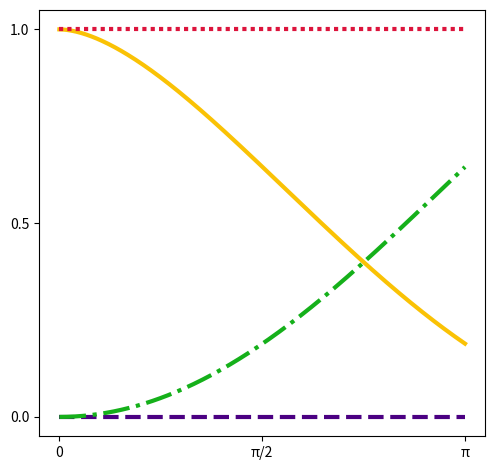
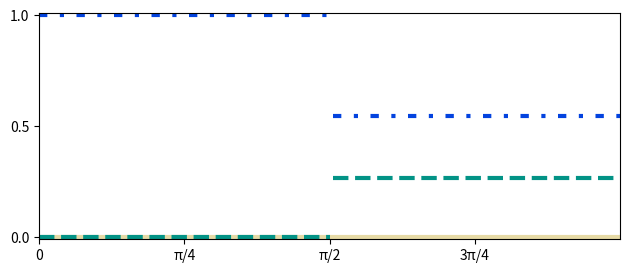
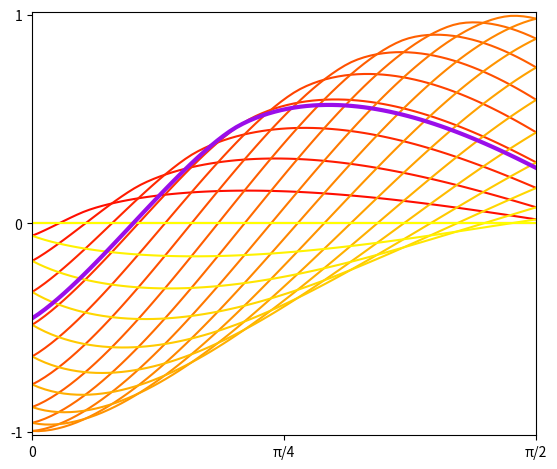

The matplotlib source for these figures, in order: (Note: this script raises an exception after producing the figures.)
####################### Source code for the manuscript "Coherence and realism in the Aharonov-Bohm effect" #######################

import numpy as np
import matplotlib.cm as cm
import matplotlib.pyplot as plt
import matplotlib.colors as mcolors

ABphase = np.pi/5 #Value of AB phase (or average AB phase) used throughout the manuscript
qK = (2./5)*ABphase #Associated value of q*K for the given ABphase



################## Functions used for the calculations ##################


###Variables that appear in multiple functions

#b -> base of logarithm

#angle -> theta

#vec -> array whose components are eigenstates of angular momentum present in the
#state of the cylinder, which is an even superposition of them with real positive components.
#For instance, vec=[2, 3] corresponds to the state (|2>+|3>)/sqrt(2). A classical flux can be
#simulated with a single component, which does not need to be integer. For instance, vec=[2.5]
#is associated with ABphase considered in the graphs in Section IV of the manuscript

#g -> function associated with the phase of the observable of interest

#g0 -> function associated with the relative phase of the state of the charge

#val -> constant value associated with operators of the type sigma_{f+val}^{ml}

#fixedml -> 'None' if operator is associated with multiple values of ml, like Sigma_x and Sigma_y.
#In case the operator is associated with a single value, say -1 or 2.5, we have fixedml=-1
#and fixedml=2.5, respectively.

#nat -> if 'local', rho=rho_S (i.e., the charge alone). If 'global', rho includes
#system R (i.e., the flux)


###Functions

#Ploting functions of theta. In cases of curves with discontinuity at theta=pi/2,
#the curve is plotted without the line connecting the two "disjoint parts"
def plot(xx,yy,color,linewidth,linestyle='solid'):
    if np.abs(yy[len(xx[xx<=np.pi/2])] - yy[len(xx[xx<=np.pi/2])-1]) <= 0.01:
        plt.plot(xx, yy, color=color, linewidth=linewidth, linestyle=linestyle)
    else:
        plt.plot(xx[xx<=np.pi/2], yy[0:len(xx[xx<=np.pi/2])], color=color, linewidth=linewidth, linestyle=linestyle)
        plt.plot(xx[xx>np.pi/2+.01], yy[len(xx[xx<=np.pi/2]):-1], color=color, linewidth=linewidth, linestyle=linestyle)

#Logarithm in a desirable base
def log(v,b):
    return np.log(v)/np.log(b)

#Shannon entropy for two-level systems
def h(v,b):
    return -v * log(v,b) - (1-v) * log(1-v,b)

#Auxiliary function for part of the calculation of entropies
def uc(angle, vec, g0, g, val, fixedml):
    temp = 0.
    if fixedml is None:
        for i in vec:
            temp += np.cos(g0(angle,i) - g(angle,i,val))
    else:
        for i in vec:
            temp += np.cos(g0(angle,i) - g(angle,fixedml,val))
    return (1 + temp/len(vec))/2

#Auxiliary function for diffrealism
def u(v):
    return (1 + np.cos(v))/2

#Entanglement entropy between the charge and the flux
def ent(angle, vec, g0, b):
    temp = 0.
    for i in vec:
        temp += np.exp(-1j*(g0(angle,i)))
    varlambda = (1./2) * (1 - np.abs(temp)/len(vec))
    sol = np.array([0.0 for i in range(len(varlambda))])
    for i in range(len(varlambda)):
        if varlambda[i]==0 or varlambda[i]==1:
            sol[i] = 0.0
        else:
            sol[i] = h(varlambda[i],b)
    return sol

#von Neumann entropy of the system after a dephasing map (i.e., map Phi_O)
def entmap(angle, vec, g0, g, val, b, fixedml=None, nat='local'):
    if nat == 'local':
        varlambda = uc(angle, vec, g0, g, val, fixedml)
        temp = 1
    else:
        temp = len(vec)
    sol = np.array([0.0 for i in range(len(angle))])
    for i in range(temp):
        if nat == 'global':
            varlambda = uc(angle, [vec[i]], g0, g, val, None)
        for j in range(len(varlambda)):
            if varlambda[j]==0 or varlambda[j]==1:
                sol[j] += 0.0
            else:
                sol[j] += h(varlambda[j], b)
    return sol/temp

#Difference of realism, as defined in Eq. (15)
def diffrealism(val, phase, b):
    varlambda0, varlambda1 = u(-val), u(phase-val)
    if varlambda0==0 or varlambda0==1:
        irreal0 = 0.0
    else:
        irreal0 = h(varlambda0,b)
    if varlambda1==0 or varlambda1==1:
        irreal1 = 0.0
    else:
        irreal1 = h(varlambda1,b)
    return irreal0 - irreal1

#Function f in Eq. (6). Here, we set f(theta)=theta/3
def f(v):
    return v/3


###Functions used for the definition of the desirable relative phases
#Phase associated with sigma_x
def xf(angle, ml=None, val=None):
    return 0.
#Phase associated with sigma_y
def yf(angle, ml=None, val=None):
    return np.pi/2
#Phase associated with the state in Eq. (9) in the Coulomb gauge
def fa0(angle, ml):
    return f(angle) + qK*ml*angle/np.pi
#Phase associated with sigma_{f+val}^{ml} using the notation set in Eq. (11)
def fa(angle, ml, val):
    return np.piecewise(angle, [angle <= np.pi/2, angle > np.pi/2],
           [lambda w: f(w) + qK*ml*w/np.pi + val, lambda w: f(w) - qK*ml*(np.pi - w)/np.pi + val])





dimS = 2 #Dimension of system S, i.e., the trajectory of the charge

theta = np.arange(0, np.pi, 0.01)



################## No flux ##################



z0 = 0*theta #Realism of sigma_z


#Realism of sigma_x, sigma_y, and sigma_f

x0 = 1 - entmap(theta,[0],fa0,xf,0,dimS)
y0 = 1 - entmap(theta,[0],fa0,yf,0,dimS)
f0 = 1 - entmap(theta,[0],fa0,fa,0,dimS)

disc = len(theta[theta<=np.pi/2])

plot(theta,z0,'indigo',3.0,'dashed')
plot(theta,x0,'xkcd:goldenrod',3.0)
plot(theta,y0,'xkcd:green',3.0,'dashdot')
plot(theta,f0,'crimson',3.0,(0,(1,1)))

plt.xticks(np.arange(0, np.pi+.01, step=(np.pi/2)), ['0','π/2','π'])
plt.yticks(np.arange(0, 1+.01, step=0.5))

plt.gca().set_aspect(3)
plt.tight_layout()

plt.savefig('fig1.svg', format='svg', facecolor=None, dpi=300)




################## Classical flux ##################

####### Realism of sigma_z, sigma_x^A, and sigma_y^A #######

x = 1 - entmap(theta,[2.5],fa0,fa,0,dimS) #sigma_x^A
y = 1 - entmap(theta,[2.5],fa0,fa,np.pi/2,dimS) #sigma_y^A

plt.figure()

plot(theta,x,'xkcd:blue',3.0,(0,(2, 3, 1, 3)))
plot(theta,z0,'xkcd:beige',3.0)
plot(theta,y,'xkcd:teal',3.0,'dashed')

plt.xticks(np.arange(0, np.pi+.01, step=(np.pi/4)), ['0','π/4','π/2','3π/4','π'])
plt.yticks(np.arange(0, 1.1, step=(0.5)))

plt.margins(0.0,0.01)
plt.gca().set_aspect(1.2)
plt.tight_layout()

plt.savefig('fig2.svg', format='svg', facecolor=None, dpi=300)



####### Change in realism #######

delta = np.linspace(0, np.pi/2, num=80, endpoint=True)
phaseAB = np.linspace(0, np.pi, num=20, endpoint=True)

DeltaR = np.zeros((len(phaseAB), len(delta)))

for j in range(len(phaseAB)):
    for i in range(len(delta)):
        DeltaR[j,i] = diffrealism(delta[i],phaseAB[j],dimS)

DR = np.zeros(len(delta))
for i in range(len(delta)):
    DR[i] = diffrealism(delta[i],np.pi/5,dimS)

plt.figure()

colors = plt.cm.autumn(phaseAB*(1./np.pi))
for i in range(len(phaseAB)):
    plt.plot(delta, DeltaR[i], color=colors[i])

plt.plot(delta, DR, color='xkcd:violet', linewidth=3.0)

plt.xticks(np.arange(0, np.pi/2+.01, step=(np.pi/4)), ['0','π/4','π/2'])
plt.yticks(np.arange(-1, 1.01, step=(1.)))

plt.margins(0.0,0.01)
plt.gca().set_aspect(0.65)
plt.tight_layout()

normalize = mcolors.Normalize(vmin=0, vmax=np.pi)
scalarmappaple = cm.ScalarMappable(norm=normalize, cmap='autumn')
scalarmappaple.set_array(phaseAB)
plt.colorbar(scalarmappaple, orientation='horizontal', ticks=[0, np.pi/2, np.pi])


plt.savefig('fig3.svg', format='svg', facecolor=None, dpi=300)




################## Quantized flux: local realism ##################

####### "Realism" of sigma_z for the reduced state of the charge #######

z0 = ent(theta,[2.5],fa0,dimS)
z1 = ent(theta,[2,3],fa0,dimS)
z2 = ent(theta,[1,2,3,4],fa0,dimS)
z3 = ent(theta,[0,1,2,3,4,5],fa0,dimS)
z4 = ent(theta,[-1,0,1,2,3,4,5,6],fa0,dimS)

plt.figure()

plot(theta,z0,'xkcd:blue',6.0)
plot(theta,z1,'xkcd:teal',6.0,(0,(6,1.5)))
plot(theta,z2,'xkcd:wheat',6.0,'dashdot')
plot(theta,z3,'xkcd:pink',6.0,(0,(3,1,1,1,1,1)))
plot(theta,z4,'xkcd:tomato',6.0,(0,(1,1)))

plt.xticks(np.arange(0, np.pi+.01, step=(np.pi/2)), ['0','π/2','π'])
plt.ylim([-0.02, 1.02])
plt.yticks(np.arange(0, 1.1, step=(0.5)))

plt.margins(0.,0.)
plt.gca().set_aspect(np.pi)
plt.tight_layout()

plt.savefig('fig4.svg', format='svg', facecolor=None, dpi=300)



####### "Realism" of sigma_x for the reduced state of the charge #######

x0 = 1. + z0 - entmap(theta,[2.5],fa0,xf,0,dimS)
x1 = 1. + z1 - entmap(theta,[2,3],fa0,xf,0,dimS)
x2 = 1. + z2 - entmap(theta,[1,2,3,4],fa0,xf,0,dimS)
x3 = 1. + z3 - entmap(theta,[-0,1,2,3,4,5],fa0,xf,0,dimS)
x4 = 1. + z4 - entmap(theta,[-1,0,1,2,3,4,5,6],fa0,xf,0,dimS)

plt.figure()

plot(theta,x0,'xkcd:blue',6.0)
plot(theta,x1,'xkcd:teal',6.0,(0,(6,1.5)))
plot(theta,x2,'xkcd:wheat',6.0,'dashdot')
plot(theta,x3,'xkcd:pink',6.0,(0,(3,1,1,1,1,1)))
plot(theta,x4,'xkcd:tomato',6.0,(0,(1,1)))

plt.xticks(np.arange(0, np.pi+.01, step=(np.pi/2)), ['0','π/2','π'])
plt.ylim([-0.02, 1.02])
plt.yticks(np.arange(0, 1.1, step=(0.5)))

plt.margins(0.,0.)
plt.gca().set_aspect(np.pi)
plt.tight_layout()

plt.savefig('fig5.svg', format='svg', facecolor=None, dpi=300)




####### "Realism" of sigma_y for the reduced state of the charge #######

y0 = 1. + z0 - entmap(theta,[2.5],fa0,yf,0,dimS)
y1 = 1. + z1 - entmap(theta,[2,3],fa0,yf,0,dimS)
y2 = 1. + z2 - entmap(theta,[1,2,3,4],fa0,yf,0,dimS)
y3 = 1. + z3 - entmap(theta,[-0,1,2,3,4,5],fa0,yf,0,dimS)
y4 = 1. + z4 - entmap(theta,[-1,0,1,2,3,4,5,6],fa0,yf,0,dimS)


plt.figure()

plot(theta,y0,'xkcd:blue',6.0)
plot(theta,y1,'xkcd:teal',6.0,(0,(6,1.5)))
plot(theta,y2,'xkcd:wheat',6.0,'dashdot')
plot(theta,y3,'xkcd:pink',6.0,(0,(3,1,1,1,1,1)))
plot(theta,y4,'xkcd:tomato',6.0,(0,(1,1)))

plt.xticks(np.arange(0, np.pi+.01, step=(np.pi/2)), ['0','π/2','π'])
plt.ylim([-0.02, 1.02])
plt.yticks(np.arange(0, 1.1, step=(0.5)))

plt.margins(0.,0.)
plt.gca().set_aspect(np.pi)
plt.tight_layout()

plt.savefig('fig6.svg', format='svg', facecolor=None, dpi=300)




####### "Realism" of sigma_f^{A_{val_ml}} for the reduced state of the charge #######

val_ml = -1
f0 = 1. + z0 - entmap(theta,[2.5],fa0,fa,0,dimS,val_ml)
f1 = 1. + z1 - entmap(theta,[2,3],fa0,fa,0,dimS,val_ml)
f2 = 1. + z2 - entmap(theta,[1,2,3,4],fa0,fa,0,dimS,val_ml)
f3 = 1. + z3 - entmap(theta,[-0,1,2,3,4,5],fa0,fa,0,dimS,val_ml)
f4 = 1. + z4 - entmap(theta,[-1,0,1,2,3,4,5,6],fa0,fa,0,dimS,val_ml)


plt.figure()

plot(theta,f0,'xkcd:blue',6.0)
plot(theta,f1,'xkcd:teal',6.0,(0,(6,1.5)))
plot(theta,f2,'xkcd:wheat',6.0,'dashdot')
plot(theta,f3,'xkcd:pink',6.0,(0,(3,1,1,1,1,1)))
plot(theta,f4,'xkcd:tomato',6.0,(0,(1,1)))

plt.ylim([-0.02, 1.02])
plt.xticks(np.arange(0, np.pi+.01, step=(np.pi/2)), ['0','π/2','π'])
plt.yticks(np.arange(0, 1.1, step=(0.5)))

plt.margins(0.,0.)
plt.gca().set_aspect(np.pi)
plt.tight_layout()

plt.savefig('fig7.svg', format='svg', facecolor=None, dpi=300)




################## Quantized flux: global realism ##################

l = 6
dimR = 2*l+1
dimSR = 2*dimR
ref = [log(dimR,dimSR) for i in theta]


####### Realism of Sigma_x #######

globalX0 = 1. - log(1,dimSR) - entmap(theta,[2.5],fa0,fa,0,dimSR,nat='global')
globalX1 = 1. - log(2,dimSR) - entmap(theta,[2,3],fa0,fa,0,dimSR,nat='global')
globalX2 = 1. - log(4,dimSR) - entmap(theta,[1,2,3,4],fa0,fa,0,dimSR,nat='global')
globalX3 = 1. - log(6,dimSR) - entmap(theta,[-0,1,2,3,4,5],fa0,fa,0,dimSR,nat='global')
globalX4 = 1. - log(8,dimSR) - entmap(theta,[-1,0,1,2,3,4,5,6],fa0,fa,0,dimSR,nat='global')


plt.figure()

#Region where the realism of observables of the charge alone (local observables) lie
plt.fill_between(theta, ref, 1, color='xkcd:silver', alpha=.5)

plot(theta,globalX0,'xkcd:blue',6.0)
plot(theta,globalX1,'xkcd:teal',6.0,(0,(6,1.5)))
plot(theta,globalX2,'xkcd:wheat',6.0,'dashdot')
plot(theta,globalX3,'xkcd:pink',6.0,(0,(3,1,1,1,1,1)))
plot(theta,globalX4,'xkcd:tomato',6.0,(0,(1,1)))

plt.xticks(np.arange(0, np.pi+.01, step=(np.pi/2)), ['0','π/2','π'])
plt.ylim([-0.02, 1.02])
plt.yticks(np.arange(0, 1.1, step=(0.5)))

plt.margins(0.,0.)
plt.gca().set_aspect(np.pi)
plt.tight_layout()

plt.savefig('fig8.svg', format='svg', facecolor=None, dpi=300)


####### Realism of Sigma_y #######

globalY0 = 1. - log(1,dimSR) - entmap(theta,[2.5],fa0,fa,np.pi/2,dimSR,nat='global')
globalY1 = 1. - log(2,dimSR) - entmap(theta,[2,3],fa0,fa,np.pi/2,dimSR,nat='global')
globalY2 = 1. - log(4,dimSR) - entmap(theta,[1,2,3,4],fa0,fa,np.pi/2,dimSR,nat='global')
globalY3 = 1. - log(6,dimSR) - entmap(theta,[-0,1,2,3,4,5],fa0,fa,np.pi/2,dimSR,nat='global')
globalY4 = 1. - log(8,dimSR) - entmap(theta,[-1,0,1,2,3,4,5,6],fa0,fa,np.pi/2,dimSR,nat='global')

plt.figure()

#Region where the realism of observables of the charge alone (local observables) lie
plt.fill_between(theta, ref, 1, color='xkcd:silver', alpha=.5)

plot(theta,globalY0,'xkcd:blue',6.0)
plot(theta,globalY1,'xkcd:teal',6.0,(0,(6,1.5)))
plot(theta,globalY2,'xkcd:wheat',6.0,'dashdot')
plot(theta,globalY3,'xkcd:pink',6.0,(0,(3,1,1,1,1,1)))
plot(theta,globalY4,'xkcd:tomato',6.0,(0,(1,1)))

plt.xticks(np.arange(0, np.pi+.01, step=(np.pi/2)), ['0','π/2','π'])
plt.ylim([-0.02, 1.02])
plt.yticks(np.arange(0, 1.1, step=(0.5)))

plt.margins(0.,0.)
plt.gca().set_aspect(np.pi)
plt.tight_layout()

plt.savefig('fig9.svg', format='svg', facecolor=None, dpi=300)
